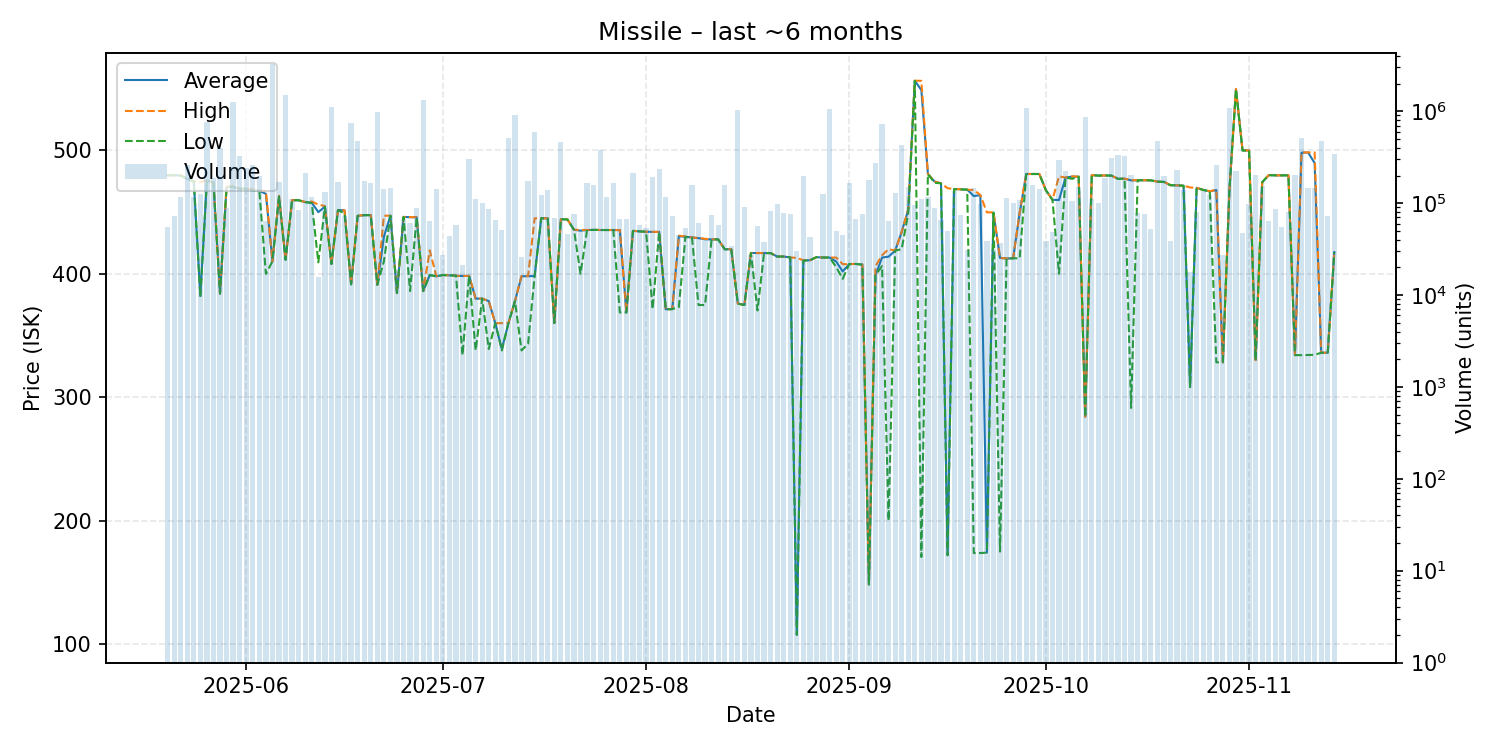

Data behind this chart, as committed beside it:
date, average, highest, lowest, order_count, volume
2025-05-20, 479.9, 479.9, 479.9, 30, 55515
2025-05-21, 479.9, 479.9, 479.9, 28, 71715
2025-05-22, 479.8, 479.9, 479.5, 26, 116442
2025-05-23, 476.9, 476.9, 476.9, 31, 261989
2025-05-24, 474.9, 474.9, 474.9, 22, 116202
2025-05-25, 382.1, 474.4, 381.2, 44, 126774
2025-05-26, 475.6, 475.6, 475.6, 30, 772737
2025-05-27, 473.9, 473.9, 473.9, 41, 185993
2025-05-28, 384.0, 384.0, 384.0, 30, 398013
2025-05-29, 470.4, 470.4, 470.4, 30, 88535
2025-05-30, 470.3, 471.4, 470.2, 67, 1258231
2025-05-31, 469.0, 469.0, 469.0, 61, 324078
2025-06-01, 469.0, 469.0, 469.0, 61, 244350
2025-06-02, 467.3, 468.7, 467.3, 46, 260395
2025-06-03, 467.3, 467.3, 467.3, 20, 197253
2025-06-04, 464.8, 467.0, 400.0, 28, 64764
2025-06-05, 410.1, 410.1, 410.1, 30, 3298028
2025-06-06, 462.7, 463.2, 462.6, 64, 168412
2025-06-07, 411.4, 411.4, 411.4, 32, 1500435
2025-06-08, 459.7, 459.8, 459.7, 31, 112333
2025-06-09, 459.6, 459.6, 459.6, 28, 84566
2025-06-10, 458.1, 458.2, 458.1, 28, 213562
2025-06-11, 457.6, 458.6, 457.4, 26, 117637
2025-06-12, 450.0, 456.1, 409.3, 15, 15740
2025-06-13, 454.4, 454.9, 454.3, 45, 132333
2025-06-14, 408.0, 408.0, 408.0, 33, 1112726
2025-06-15, 451.7, 451.7, 451.7, 27, 170156
2025-06-16, 451.4, 451.4, 448.9, 9, 72100
2025-06-17, 391.5, 391.5, 391.5, 48, 753535
2025-06-18, 447.0, 447.0, 447.0, 21, 471500
2025-06-19, 447.5, 447.6, 447.5, 35, 175082
2025-06-20, 447.6, 447.6, 447.6, 57, 167570
2025-06-21, 391.1, 391.1, 391.1, 25, 981773
2025-06-22, 430.0, 447.1, 410.0, 50, 143158
2025-06-23, 447.1, 447.1, 447.1, 32, 148019
2025-06-24, 384.4, 384.4, 384.4, 13, 19362
2025-06-25, 446.1, 446.1, 446.1, 21, 67372
2025-06-26, 445.9, 446.0, 386.0, 39, 61312
2025-06-27, 445.8, 445.8, 445.7, 44, 89120
2025-06-28, 386.0, 386.0, 386.0, 34, 1314231
2025-06-29, 399.0, 419.0, 399.0, 32, 63942
2025-06-30, 398.0, 398.0, 398.0, 24, 141358
2025-07-01, 399.0, 399.0, 399.0, 18, 27259
2025-07-02, 398.8, 398.8, 398.8, 35, 43940
2025-07-03, 398.5, 398.5, 398.5, 20, 58519
2025-07-04, 398.2, 398.2, 334.1, 14, 21173
2025-07-05, 398.4, 398.4, 398.4, 32, 300717
2025-07-06, 379.9, 380.0, 337.9, 38, 112323
2025-07-07, 379.9, 379.9, 379.9, 21, 100309
2025-07-08, 377.9, 377.9, 339.1, 26, 86164
2025-07-09, 360.0, 360.0, 360.0, 19, 65937
2025-07-10, 339.0, 360.0, 337.9, 26, 50460
2025-07-11, 360.0, 360.0, 360.0, 30, 507521
2025-07-12, 377.9, 377.9, 377.9, 25, 908531
2025-07-13, 398.0, 398.2, 337.9, 21, 26188
2025-07-14, 398.1, 398.2, 343.3, 34, 174427
2025-07-15, 398.2, 445.0, 398.1, 22, 602323
2025-07-16, 445.0, 445.0, 445.0, 15, 122680
2025-07-17, 444.9, 444.9, 444.9, 22, 139320
2025-07-18, 360.1, 360.1, 360.1, 29, 68614
... 119 more rows
